Run: headless pygame with SDL's dummy video driver; simulated clock (each Clock.tick advances the game by its frame time, no real sleeping); random seed 0; keys injected as events and as key.get_pressed() state; no mouse input.
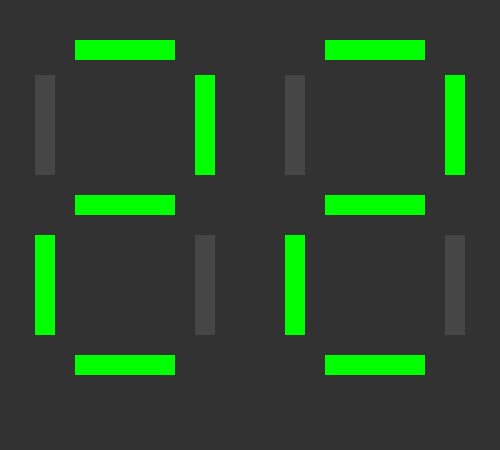
Frame 1 of 4 · flips 1–60 · no input
Frame 2 of 4 · flips 61–180 · tapped SPACE, RETURN · held RIGHT (→), D · screen unchanged from frame 1, image omitted
Frame 3 of 4 · flips 181–300 · held DOWN (↓), S · screen unchanged from frame 2, image omitted
Frame 4 of 4 · flips 301–420 · held LEFT (←), A, UP (↑), W · screen unchanged from frame 3, image omitted

The pygame program that drew these frames:

import pygame, time
from datetime import datetime

pygame.init()
(resolution) = canvas_width, canvas_height = 500, 450
canvas = pygame.display.set_mode(resolution)
active = (0,255,0)
inactive = (70,70,70)


def background(cor=(50,50,50)):
    pygame.draw.rect(canvas, cor, [0,0,resolution[0],resolution[1]])

def a_left(ligado=False):
    pos = (75,40)
    size = (100,20)
    if ligado == True:
        pygame.draw.rect(canvas, active, [pos[0], pos[1], size[0], size[1]])
    else:
        pygame.draw.rect(canvas, inactive, [pos[0], pos[1], size[0], size[1]])
def b_left(ligado=False):
    size = (20,100)
    pos = (225-30,75)
    if ligado == True:
        pygame.draw.rect(canvas, active, [pos[0], pos[1], size[0], size[1]])
    else:
        pygame.draw.rect(canvas, inactive, [pos[0], pos[1], size[0], size[1]])
def c_left(ligado=False):
    size = (20,100)
    pos = (225-30,235)
    if ligado == True:
        pygame.draw.rect(canvas, active, [pos[0], pos[1], size[0], size[1]])
    else:
        pygame.draw.rect(canvas, inactive, [pos[0], pos[1], size[0], size[1]])
def d_left(ligado=False):
    pos = (75,355)
    size = (100,20)
    if ligado == True:
        pygame.draw.rect(canvas, active, [pos[0], pos[1], size[0], size[1]])
    else:
        pygame.draw.rect(canvas, inactive, [pos[0], pos[1], size[0], size[1]])
def e_left(ligado=False):
    size = (20,100)
    pos = (35,235)
    if ligado == True:
        pygame.draw.rect(canvas, active, [pos[0], pos[1], size[0], size[1]])
    else:
        pygame.draw.rect(canvas, inactive, [pos[0], pos[1], size[0], size[1]])
def f_left(ligado=False):
    size = (20,100)
    pos = (35,75)
    if ligado == True:
        pygame.draw.rect(canvas, active, [pos[0], pos[1], size[0], size[1]])
    else:
        pygame.draw.rect(canvas, inactive, [pos[0], pos[1], size[0], size[1]])
def g_left(ligado=False):
    pos = (75,195)
    size = (100,20)
    if ligado == True:
        pygame.draw.rect(canvas, active, [pos[0], pos[1], size[0], size[1]])
    else:
        pygame.draw.rect(canvas, inactive, [pos[0], pos[1], size[0], size[1]])

def a_right(ligado=False):
    pos = (75+250,40)
    size = (100,20)
    if ligado == True:
        pygame.draw.rect(canvas, active, [pos[0], pos[1], size[0], size[1]])
    else:
        pygame.draw.rect(canvas, inactive, [pos[0], pos[1], size[0], size[1]])
def b_right(ligado=False):
    size = (20,100)
    pos = (225-30+250,75)
    if ligado == True:
        pygame.draw.rect(canvas, active, [pos[0], pos[1], size[0], size[1]])
    else:
        pygame.draw.rect(canvas, inactive, [pos[0], pos[1], size[0], size[1]])
def c_right(ligado=False):
    size = (20,100)
    pos = (225-30+250,235)
    if ligado == True:
        pygame.draw.rect(canvas, active, [pos[0], pos[1], size[0], size[1]])
    else:
        pygame.draw.rect(canvas, inactive, [pos[0], pos[1], size[0], size[1]])
def d_right(ligado=False):
    pos = (75+250,355)
    size = (100,20)
    if ligado == True:
        pygame.draw.rect(canvas, active, [pos[0], pos[1], size[0], size[1]])
    else:
        pygame.draw.rect(canvas, inactive, [pos[0], pos[1], size[0], size[1]])
def e_right(ligado=False):
    size = (20,100)
    pos = (35+250,235)
    if ligado == True:
        pygame.draw.rect(canvas, active, [pos[0], pos[1], size[0], size[1]])
    else:
        pygame.draw.rect(canvas, inactive, [pos[0], pos[1], size[0], size[1]])
def f_right(ligado=False):
    size = (20,100)
    pos = (35+250,75)
    if ligado == True:
        pygame.draw.rect(canvas, active, [pos[0], pos[1], size[0], size[1]])
    else:
        pygame.draw.rect(canvas, inactive, [pos[0], pos[1], size[0], size[1]])
def g_right(ligado=False):
    pos = (75+250,195)
    size = (100,20)
    if ligado == True:
        pygame.draw.rect(canvas, active, [pos[0], pos[1], size[0], size[1]])
    else:
        pygame.draw.rect(canvas, inactive, [pos[0], pos[1], size[0], size[1]])

def draw_segs(aa,bb,cc,dd,ee,ff,gg, w):
    if w == "left":
        a_left(aa)
        b_left(bb)
        c_left(cc)
        d_left(dd)
        e_left(ee)
        f_left(ff)
        g_left(gg)
    if w == "right":
        a_right(aa)
        b_right(bb)
        c_right(cc)
        d_right(dd)
        e_right(ee)
        f_right(ff)
        g_right(gg)
def draw_display():
    temp = datetime.now().second

    tempo_R = int(str(temp)[-1])
    if len(str(temp)) > 1:
        tempo_L = int(str(temp)[-2])
    else:
        tempo_L = -999

    if tempo_R != -999:
        if tempo_R == 0:
            draw_segs(True,True,True,True,True,True,False, "right")
        elif tempo_R == 1:
            draw_segs(False,True,True,False,False,False,False, "right")
        elif tempo_R == 2:
            draw_segs(True,True,False,True,True,False,True, "right")
        elif tempo_R == 3:
            draw_segs(True, True,True,True,False,False,True, "right")
        elif tempo_R == 4:
            draw_segs(False, True,True,False,False,True,True, "right")
        elif tempo_R == 5:
            draw_segs(True,False,True,True,False,True,True, "right")
        elif tempo_R == 6:
            draw_segs(True,False,True,True,True,True,True, "right")
        elif tempo_R == 7:
            draw_segs(True, True,True,False,False,False,False, "right")
        elif tempo_R == 8:
            draw_segs(True, True,True,True,True,True,True, "right")
        elif tempo_R == 9:
            draw_segs(True, True,True,True,False,True,True, "right")
    if tempo_L != -999:
        if tempo_L == 0:
            draw_segs(True,True,True,True,True,True,False, "left")
        elif tempo_L == 1:
            draw_segs(False,True,True,False,False,False,False, "left")
        elif tempo_L == 2:
            draw_segs(True,True,False,True,True,False,True, "left")
        elif tempo_L == 3:
            draw_segs(True, True,True,True,False,False,True, "left")
        elif tempo_L == 4:
            draw_segs(False, True,True,False,False,True,True, "left")
        elif tempo_L == 5:
            draw_segs(True,False,True,True,False,True,True, "left")
        elif tempo_L == 6:
            draw_segs(True,False,True,True,True,True,True, "left")
        elif tempo_L == 7:
            draw_segs(True, True,True,False,False,False,False, "left")
        elif tempo_L == 8:
            draw_segs(True, True,True,True,True,True,True, "left")
        elif tempo_L == 9:
            draw_segs(True, True,True,True,False,True,True, "left")
    else:
        draw_segs(False, False,False,False,False,False,False, "left")

while True:
    background()
    draw_display()

    for event in pygame.event.get():
        if event.type == pygame.QUIT:
            pygame.quit
            quit()
        elif event.type == pygame.KEYDOWN:
            if event.key == pygame.K_ESCAPE:
                pygame.quit
                quit()

    pygame.display.update()
